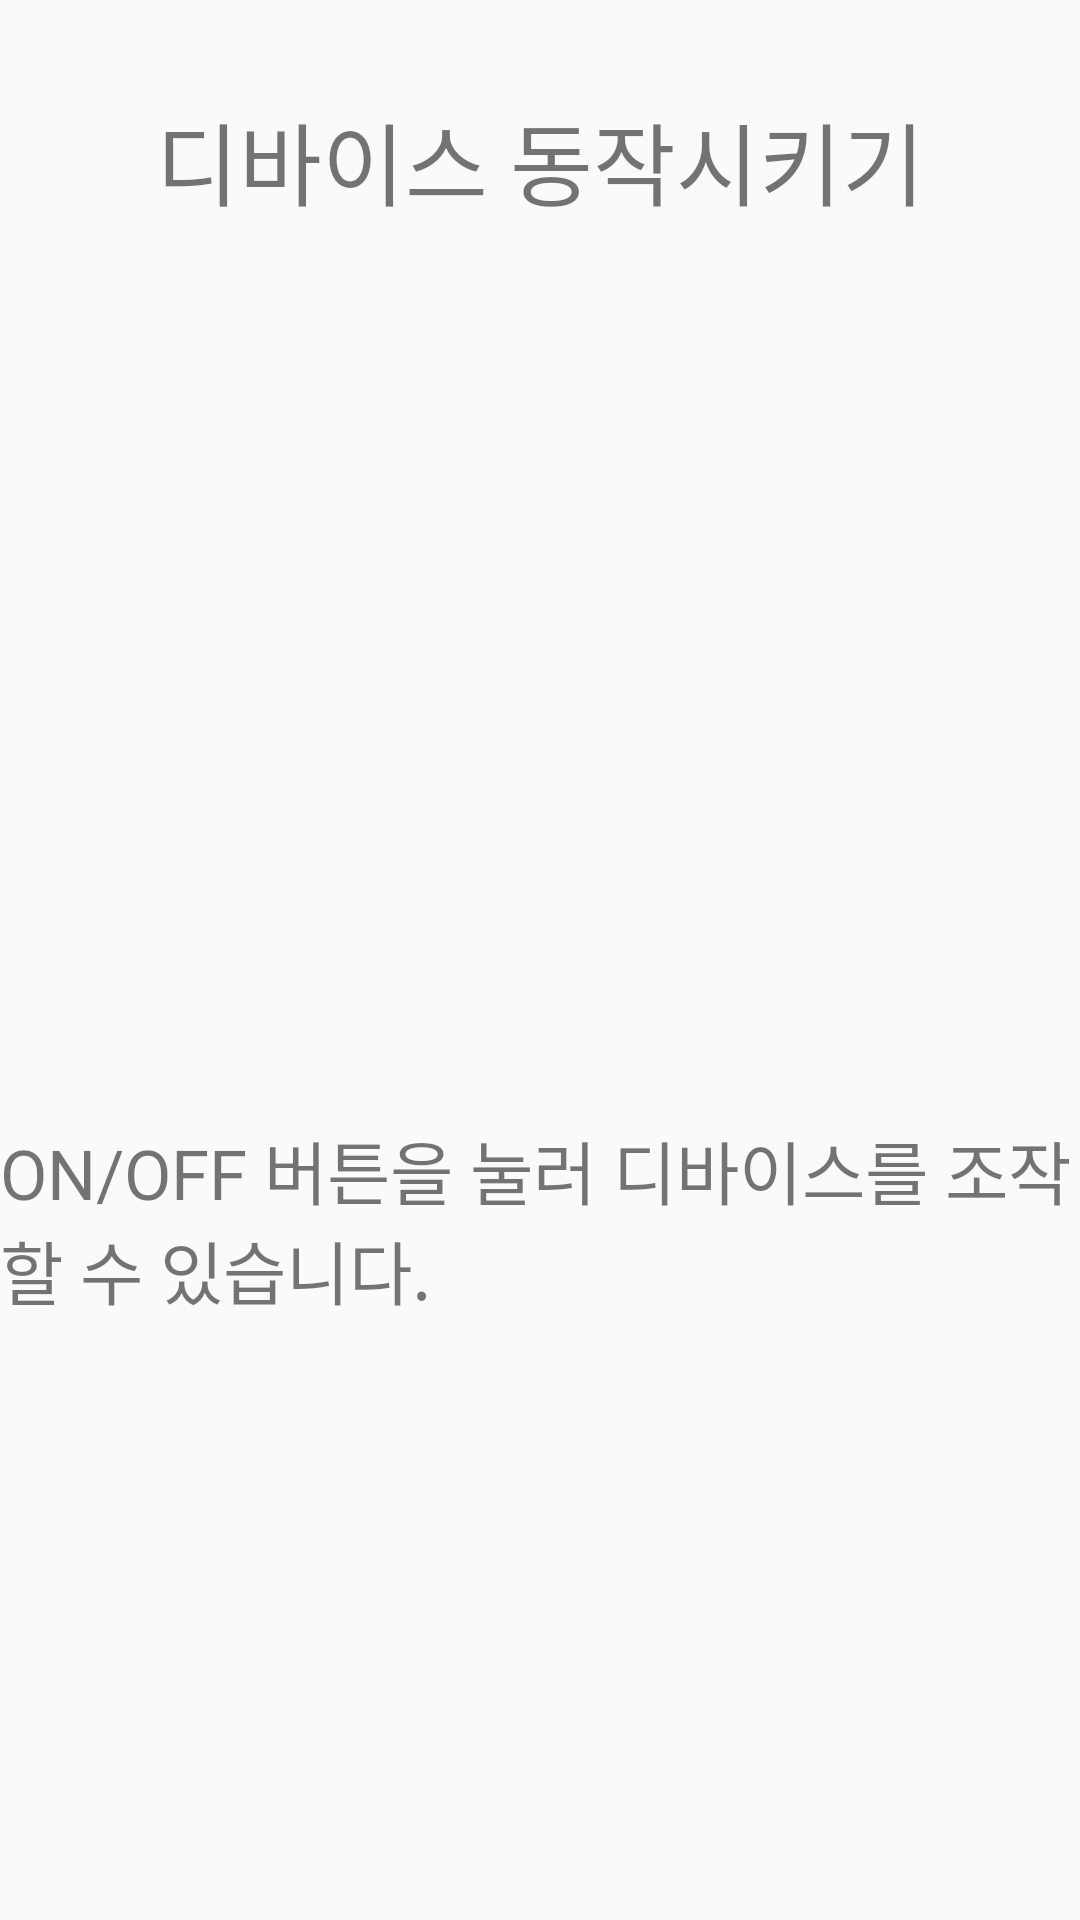

Here is an Android app screen rendered from its layout file. Give the layout XML and the strings, colors and styles it references.
<!-- AndroidManifest.xml: application theme AppTheme -->
<!-- res/layout/activity_menu1.xml -->
<?xml version="1.0" encoding="utf-8"?>
<LinearLayout xmlns:android="http://schemas.android.com/apk/res/android"
    xmlns:app="http://schemas.android.com/apk/res-auto"
    xmlns:tools="http://schemas.android.com/tools"
    android:layout_width="match_parent"
    android:layout_height="match_parent"
    tools:context="com.example.kimyounghoon.handvis.activity.menual.Menu1Activity"
    android:orientation="vertical"
    >
    <TextView
        android:text="디바이스 동작시키기"
        android:gravity="center"
        android:textSize="30sp"
        android:layout_width="match_parent"
        android:layout_height="0dp"
        android:layout_weight="0.2"  />
    <ImageView
        android:id="@+id/gif1"
        android:layout_width="match_parent"
        android:layout_height="0dp"
        android:layout_weight="0.5"
        />
    <TextView
        android:text="ON/OFF 버튼을 눌러 디바이스를 조작할 수 있습니다."
        android:textSize="23sp"
        android:layout_width="match_parent"
        android:layout_height="0dp"
        android:layout_weight="0.5"  />

</LinearLayout>
<!-- resources referenced by this layout -->
<resources>
  <style name="AppTheme" parent="Theme.AppCompat.Light.DarkActionBar">
          
          <item name="colorPrimary">@color/colorPrimary</item>
          <item name="colorPrimaryDark">@color/colorPrimaryDark</item>
          <item name="colorAccent">@color/colorAccent</item>
          <item name="windowActionBar">false</item>
          <item name="windowNoTitle">true</item>
      </style>
  <color name="colorPrimary">#3F51B5</color>
  <color name="colorPrimaryDark">#303F9F</color>
  <color name="colorAccent">#FF4081</color>
</resources>
